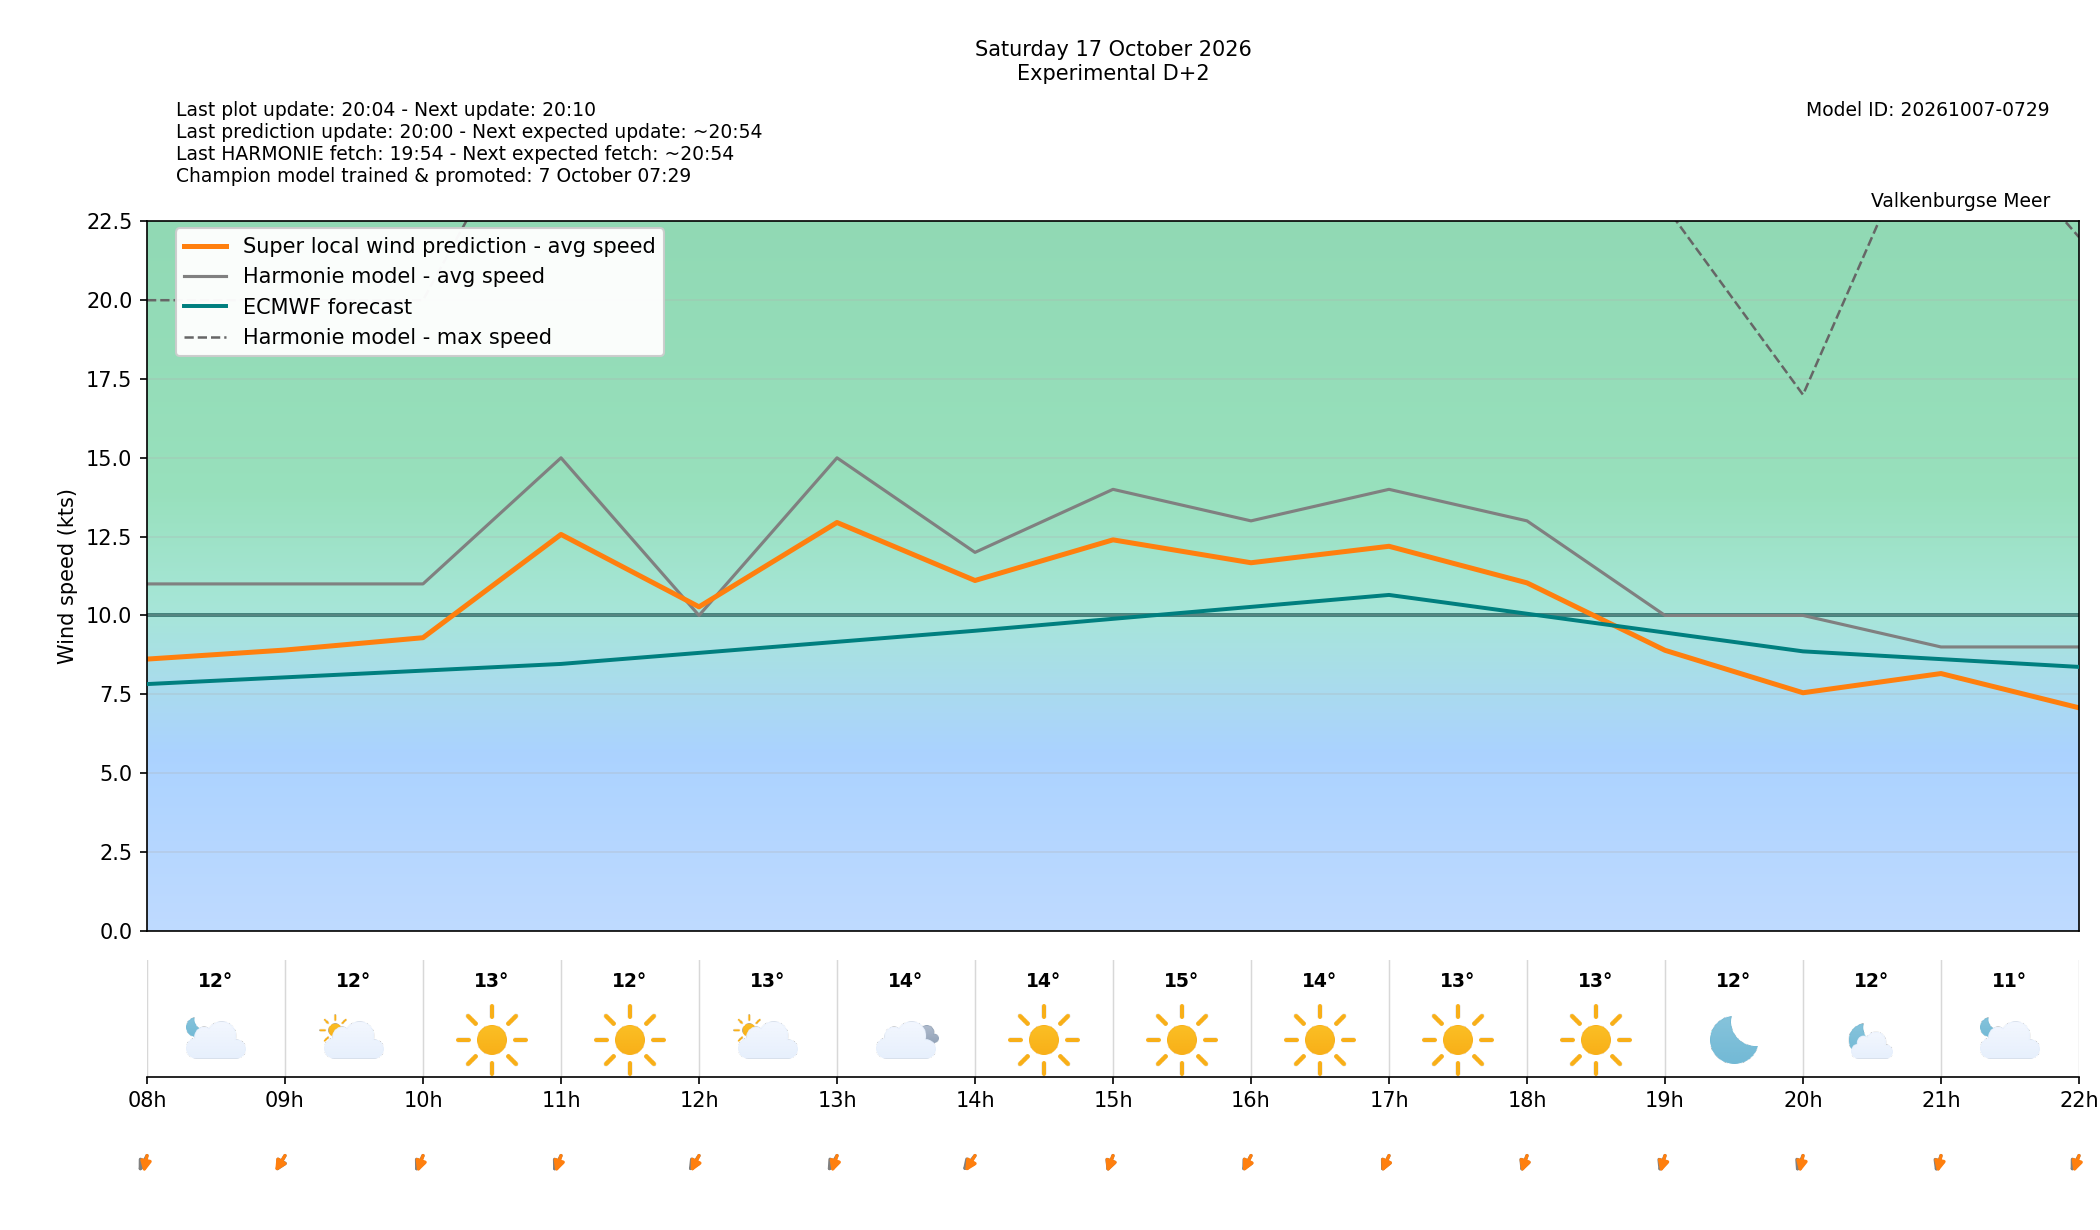

The file beside this chart, header and first rows:
target_time_utc, target_time_local, forecast_wind_speed, forecast_wind_min, forecast_wind_max, lstm_pred_wind_speed, forecast_wind_dir_deg, lstm_pred_wind_dir_deg, forecast_temperature_c, weather_code, weather_source, is_daylight, hour_utc, hour_local, delta_speed_lstm_minus_forecast, delta_dir_lstm_minus_forecast, issue_time_utc, forecast_available, harmonie_run_ts, harmonie_fetched_ts, speed_model_id, direction_model_id, calibration_policy
2026-10-17 06:00:00+00:00, 2026-10-17 08:00:00+02:00, 11.0, 11.0, 20.0, 8.615, 16.0, 6.274, 12.1, 2, windsurfice, False, 06, 08, -2.385, -9.727, 2026-10-15T18:00:00+00:00, True, 1792086842136, 1792086842136, 20261007050000_8b9962c3_speed, 20261003080000_af4b4f24_direction, none
2026-10-17 07:00:00+00:00, 2026-10-17 09:00:00+02:00, 11.0, 11.0, 20.0, 8.902, 18.0, 18.82, 12.2, 2, windsurfice, True, 07, 09, -2.098, 0.817, 2026-10-15T18:00:00+00:00, True, 1792086842136, 1792086842136, 20261007050000_8b9962c3_speed, 20261003080000_af4b4f24_direction, none
2026-10-17 08:00:00+00:00, 2026-10-17 10:00:00+02:00, 11.0, 11.0, 20.0, 9.293, 15.0, 10.9, 12.8, 0, windsurfice, True, 08, 10, -1.707, -4.099, 2026-10-15T18:00:00+00:00, True, 1792086842136, 1792086842136, 20261007050000_8b9962c3_speed, 20261003080000_af4b4f24_direction, none
2026-10-17 09:00:00+00:00, 2026-10-17 11:00:00+02:00, 15.0, 15.0, 28.0, 12.57, 15.0, 10.46, 12.2, 0, windsurfice, True, 09, 11, -2.43, -4.537, 2026-10-15T18:00:00+00:00, True, 1792086842136, 1792086842136, 20261007050000_8b9962c3_speed, 20261003080000_af4b4f24_direction, none
2026-10-17 10:00:00+00:00, 2026-10-17 12:00:00+02:00, 10.0, 10.0, 27.0, 10.27, 20.0, 15.82, 12.8, 2, windsurfice, True, 10, 12, 0.2729, -4.183, 2026-10-15T18:00:00+00:00, True, 1792086842136, 1792086842136, 20261007050000_8b9962c3_speed, 20261003080000_af4b4f24_direction, none
2026-10-17 11:00:00+00:00, 2026-10-17 13:00:00+02:00, 15.0, 15.0, 28.0, 12.95, 18.0, 10.26, 13.7, 3, windsurfice, True, 11, 13, -2.052, -7.736, 2026-10-15T18:00:00+00:00, True, 1792086842136, 1792086842136, 20261007050000_8b9962c3_speed, 20261003080000_af4b4f24_direction, none
2026-10-17 12:00:00+00:00, 2026-10-17 14:00:00+02:00, 12.0, 12.0, 26.0, 11.11, 24.0, 18.83, 14.1, 0, windsurfice, True, 12, 14, -0.8916, -5.171, 2026-10-15T18:00:00+00:00, True, 1792086842136, 1792086842136, 20261007050000_8b9962c3_speed, 20261003080000_af4b4f24_direction, none
2026-10-17 13:00:00+00:00, 2026-10-17 15:00:00+02:00, 14.0, 14.0, 26.0, 12.4, 12.0, 11.38, 14.5, 0, windsurfice, True, 13, 15, -1.602, -0.6165, 2026-10-15T18:00:00+00:00, True, 1792086842136, 1792086842136, 20261007050000_8b9962c3_speed, 20261003080000_af4b4f24_direction, none
2026-10-17 14:00:00+00:00, 2026-10-17 16:00:00+02:00, 13.0, 13.0, 26.0, 11.67, 17.0, 15.26, 14.2, 0, windsurfice, True, 14, 16, -1.329, -1.736, 2026-10-15T18:00:00+00:00, True, 1792086842136, 1792086842136, 20261007050000_8b9962c3_speed, 20261003080000_af4b4f24_direction, none
2026-10-17 15:00:00+00:00, 2026-10-17 17:00:00+02:00, 14.0, 14.0, 29.0, 12.19, 15.0, 13.81, 13.2, 0, windsurfice, True, 15, 17, -1.806, -1.193, 2026-10-15T18:00:00+00:00, True, 1792086842136, 1792086842136, 20261007050000_8b9962c3_speed, 20261003080000_af4b4f24_direction, none
2026-10-17 16:00:00+00:00, 2026-10-17 18:00:00+02:00, 13.0, 13.0, 26.0, 11.03, 12.0, 10.8, 13.0, 0, windsurfice, True, 16, 18, -1.967, -1.204, 2026-10-15T18:00:00+00:00, True, 1792086842136, 1792086842136, 20261007050000_8b9962c3_speed, 20261003080000_af4b4f24_direction, none
2026-10-17 17:00:00+00:00, 2026-10-17 19:00:00+02:00, 10.0, 10.0, 23.0, 8.894, 12.0, 8.677, 12.3, 0, windsurfice, False, 17, 19, -1.106, -3.323, 2026-10-15T18:00:00+00:00, True, 1792086842136, 1792086842136, 20261007050000_8b9962c3_speed, 20261003080000_af4b4f24_direction, none
2026-10-17 18:00:00+00:00, 2026-10-17 20:00:00+02:00, 10.0, 10.0, 17.0, 7.547, 13.0, 6.657, 12.2, 1, windsurfice, False, 18, 20, -2.453, -6.343, 2026-10-15T18:00:00+00:00, True, 1792086842136, 1792086842136, 20261007050000_8b9962c3_speed, 20261003080000_af4b4f24_direction, none
2026-10-17 19:00:00+00:00, 2026-10-17 21:00:00+02:00, 9.0, 9.0, 27.0, 8.157, 11.0, 6.757, 11.4, 2, windsurfice, False, 19, 21, -0.8431, -4.243, 2026-10-15T18:00:00+00:00, True, 1792086842136, 1792086842136, 20261007050000_8b9962c3_speed, 20261003080000_af4b4f24_direction, none
2026-10-17 20:00:00+00:00, 2026-10-17 22:00:00+02:00, 9.0, 9.0, 22.0, 7.07, 16.0, 10.53, 11.9, 0, windsurfice, False, 20, 22, -1.93, -5.472, 2026-10-15T18:00:00+00:00, True, 1792086842136, 1792086842136, 20261007050000_8b9962c3_speed, 20261003080000_af4b4f24_direction, none
